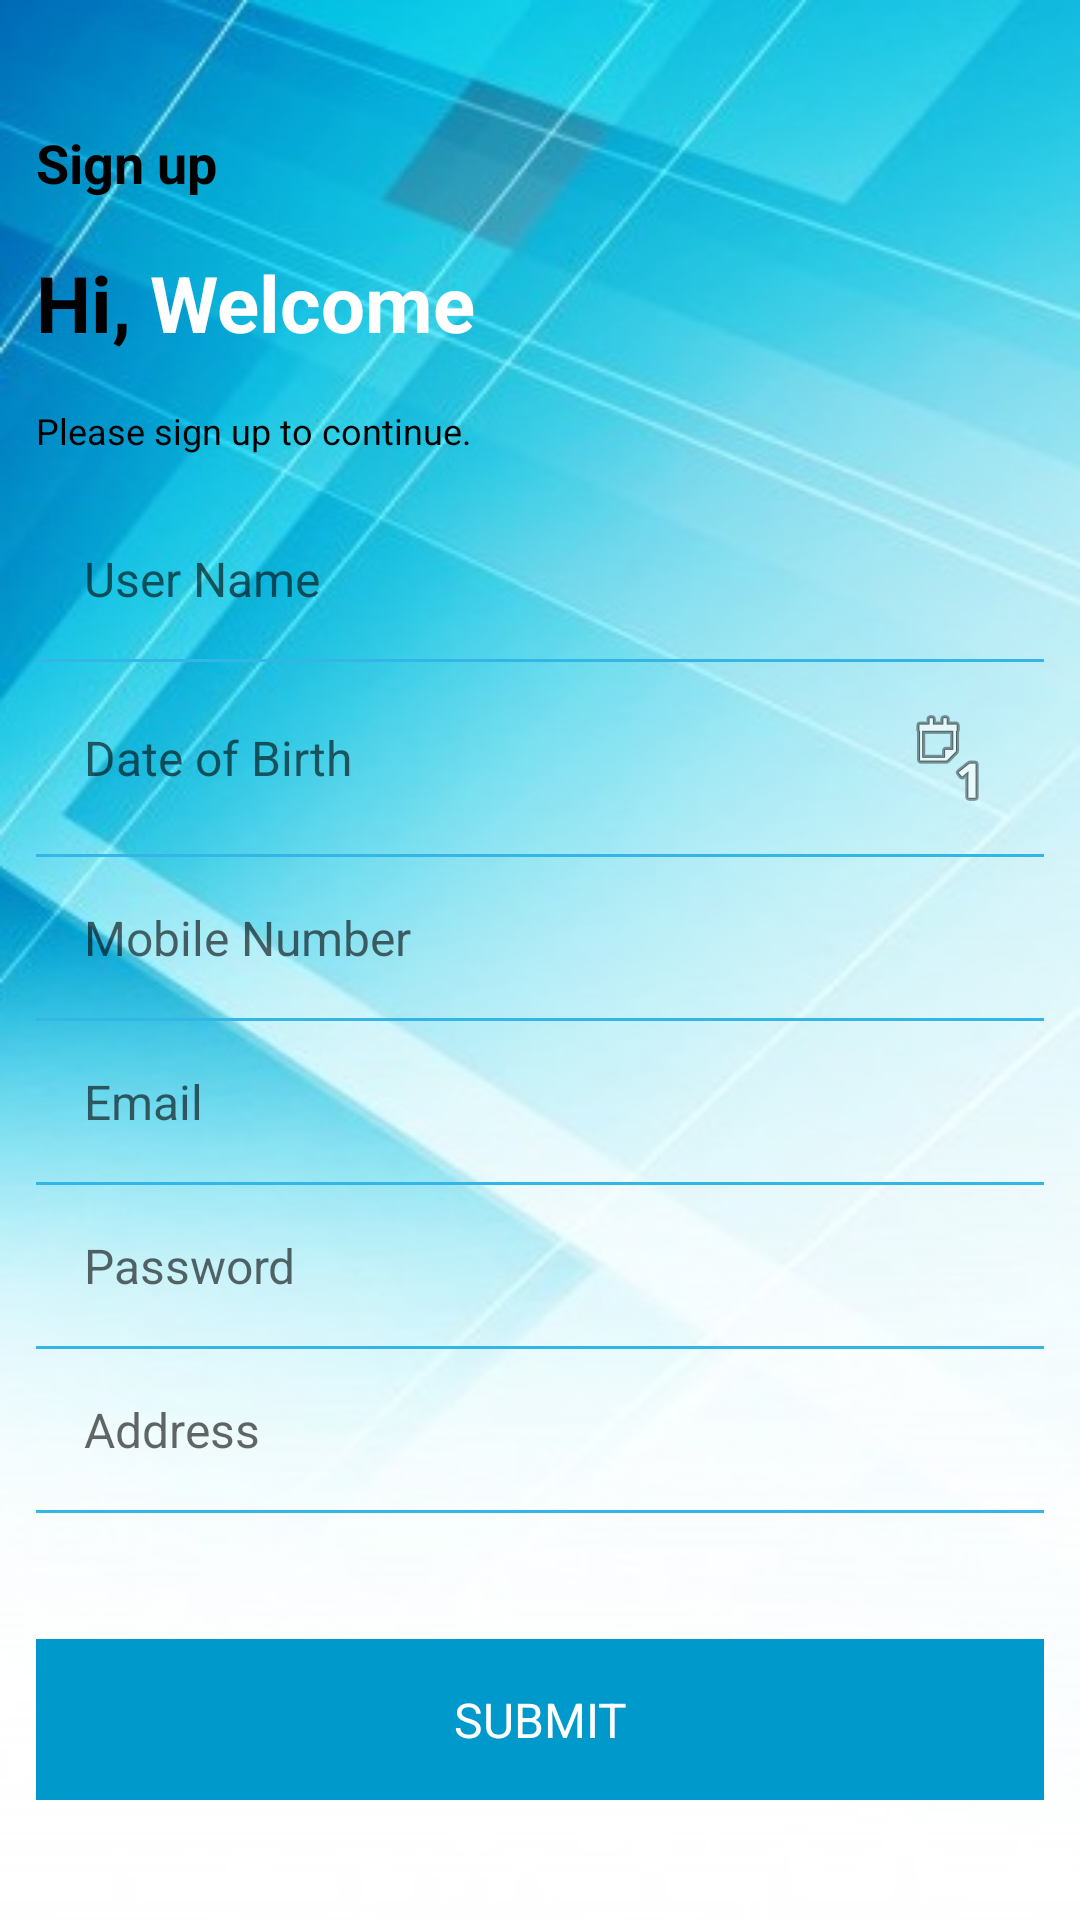

Layout XML and referenced resources for this Android screen:
<!-- AndroidManifest.xml: application theme AppTheme -->
<!-- res/layout/registration.xml -->
<?xml version="1.0" encoding="utf-8"?>
<FrameLayout xmlns:android="http://schemas.android.com/apk/res/android"
    android:layout_width="match_parent"
    android:layout_height="match_parent"
    xmlns:tools="http://schemas.android.com/tools"
    android:background="@drawable/background"
    android:padding="12dp"
    tools:context=".Login.RegisterActivity">
    <RelativeLayout
        android:layout_width="match_parent"
        android:layout_height="wrap_content">
        







        <LinearLayout
            android:layout_marginTop="30dp"
            android:layout_width="match_parent"
            android:layout_height="wrap_content"
            android:gravity="center_vertical"
            android:orientation="vertical">

            <TextView
                android:layout_width="wrap_content"
                android:layout_height="wrap_content"
                android:layout_marginBottom="12dp"
                android:text="Sign up"
                android:textColor="@android:color/black"
                android:textSize="18sp"
                android:textStyle="bold" />

            <LinearLayout
                android:layout_width="wrap_content"
                android:layout_height="wrap_content"
                android:layout_marginTop="5dp"
                android:layout_marginBottom="12dp"
                android:orientation="horizontal">

                <TextView
                    android:layout_width="wrap_content"
                    android:layout_height="wrap_content"
                    android:text="Hi,"
                    android:textColor="@android:color/black"
                    android:textSize="26sp"
                    android:textStyle="bold" />

                <TextView
                    android:layout_width="wrap_content"
                    android:layout_height="wrap_content"
                    android:text=" Welcome"
                    android:textColor="@android:color/white"
                    android:textSize="26sp"
                    android:textStyle="bold" />
            </LinearLayout>

            <TextView
                android:layout_width="wrap_content"
                android:layout_height="wrap_content"
                android:layout_marginTop="5dp"
                android:layout_marginEnd="12dp"
                android:text="@string/please_sign_up_to_continue"
                android:textColor="@android:color/black"
                android:textSize="12sp"
                android:layout_marginBottom="20dp"/>
        </LinearLayout>

        <LinearLayout
            android:layout_width="match_parent"
            android:layout_height="wrap_content"
            android:orientation="vertical"
            android:layout_marginTop="20dp"
            android:layout_alignParentBottom="true">

            <EditText
                android:id="@+id/uname"
                android:layout_width="match_parent"
                android:layout_height="wrap_content"
                android:background="#0000"
                android:hint="@string/user_name"
                android:imeOptions="actionNext"
                android:inputType="text"
                android:maxLines="1"
                android:padding="16dp"
                android:singleLine="true"
                android:textColor="@android:color/black"
                android:textSize="16sp" />
            <View
                android:layout_width="match_parent"
                android:layout_height="1dp"
                android:background="@android:color/holo_blue_light"/>
            <EditText
                android:textSize="16sp"
                android:id="@+id/dob"
                android:layout_width="match_parent"
                android:layout_height="wrap_content"
                android:hint="@string/date_of_birth"
                android:textColor="@android:color/black"
                android:inputType="date"
                android:background="#0000"
                android:padding="16dp"
                android:clickable="true"
                android:imeOptions="actionNext"
                android:focusable="false"
                android:drawableEnd="@android:drawable/ic_menu_day"/>
            <View
                android:layout_width="match_parent"
                android:layout_height="1dp"
                android:background="@android:color/holo_blue_light"/>

            <EditText
                android:id="@+id/mobile"
                android:layout_width="match_parent"
                android:layout_height="wrap_content"
                android:background="#0000"
                android:hint="@string/mobile_number"
                android:imeOptions="actionNext"
                android:inputType="phone"
                android:maxLength="10"
                android:maxLines="1"
                android:padding="16dp"
                android:singleLine="true"
                android:textColor="@android:color/black"
                android:textSize="16sp" />
            <View
                android:layout_width="match_parent"
                android:layout_height="1dp"
                android:background="@android:color/holo_blue_light"/>

            <EditText
                android:id="@+id/email"
                android:layout_width="match_parent"
                android:layout_height="wrap_content"
                android:background="#0000"
                android:hint="@string/email"
                android:imeOptions="actionNext"
                android:inputType="textEmailAddress"
                android:maxLines="1"
                android:padding="16dp"
                android:singleLine="true"
                android:textColor="@android:color/black"
                android:textSize="16sp" />

            <View
                android:layout_width="match_parent"
                android:layout_height="1dp"
                android:background="@android:color/holo_blue_light"/>

            <EditText
                android:id="@+id/password"
                android:layout_width="match_parent"
                android:layout_height="wrap_content"
                android:background="#0000"
                android:hint="@string/password"
                android:imeOptions="actionNext"
                android:inputType="textPassword"
                android:maxLines="1"
                android:padding="16dp"
                android:singleLine="true"
                android:textColor="@android:color/black"
                android:textSize="16sp" />


            <View
                android:layout_width="match_parent"
                android:layout_height="1dp"
                android:background="@android:color/holo_blue_light"/>

            <EditText
                android:id="@+id/address"
                android:layout_width="match_parent"
                android:layout_height="wrap_content"
                android:background="#0000"
                android:hint="@string/address"
                android:imeOptions="actionDone"
                android:inputType="text"
                android:maxLength="12"
                android:maxLines="1"
                android:padding="16dp"
                android:textColor="@android:color/black"
                android:textSize="16sp" />
            <View
                android:layout_width="match_parent"
                android:layout_height="1dp"
                android:layout_marginBottom="10dp"
                android:background="@android:color/holo_blue_light"/>
            <TextView
                android:id="@+id/submit"
                android:layout_width="match_parent"
                android:layout_height="wrap_content"
                android:background="@android:color/holo_blue_dark"
                android:text="@string/submit_btn"
                android:textSize="16sp"
                android:textColor="#fff"
                android:gravity="center"
                android:maxLines="1"
                android:padding="16dp"
                android:layout_marginBottom="28dp"
                android:layout_marginTop="32dp"
                />
        </LinearLayout>
    </RelativeLayout>
</FrameLayout>
<!-- resources referenced by this layout -->
<resources>
  <!-- drawable background: jpg bitmap (drawable, 31284 bytes) -->
  <!-- mipmap ic_launcher: png bitmap (mipmap-hdpi, 3577 bytes) -->
  <string name="address">Address</string>
  <string name="date_of_birth">Date of Birth</string>
  <string name="email">Email</string>
  <string name="mobile_number">Mobile Number</string>
  <string name="password">Password</string>
  <string name="please_sign_up_to_continue">Please sign up to continue.</string>
  <string name="submit_btn">SUBMIT</string>
  <string name="user_name">User Name</string>
  <style name="AppTheme" parent="Theme.AppCompat.DayNight.NoActionBar">
          
          <item name="colorPrimary">@android:color/holo_blue_light</item>
          <item name="colorPrimaryDark">@android:color/holo_blue_dark</item>
          <item name="colorAccent">@android:color/holo_blue_dark</item>
  
      </style>
</resources>
